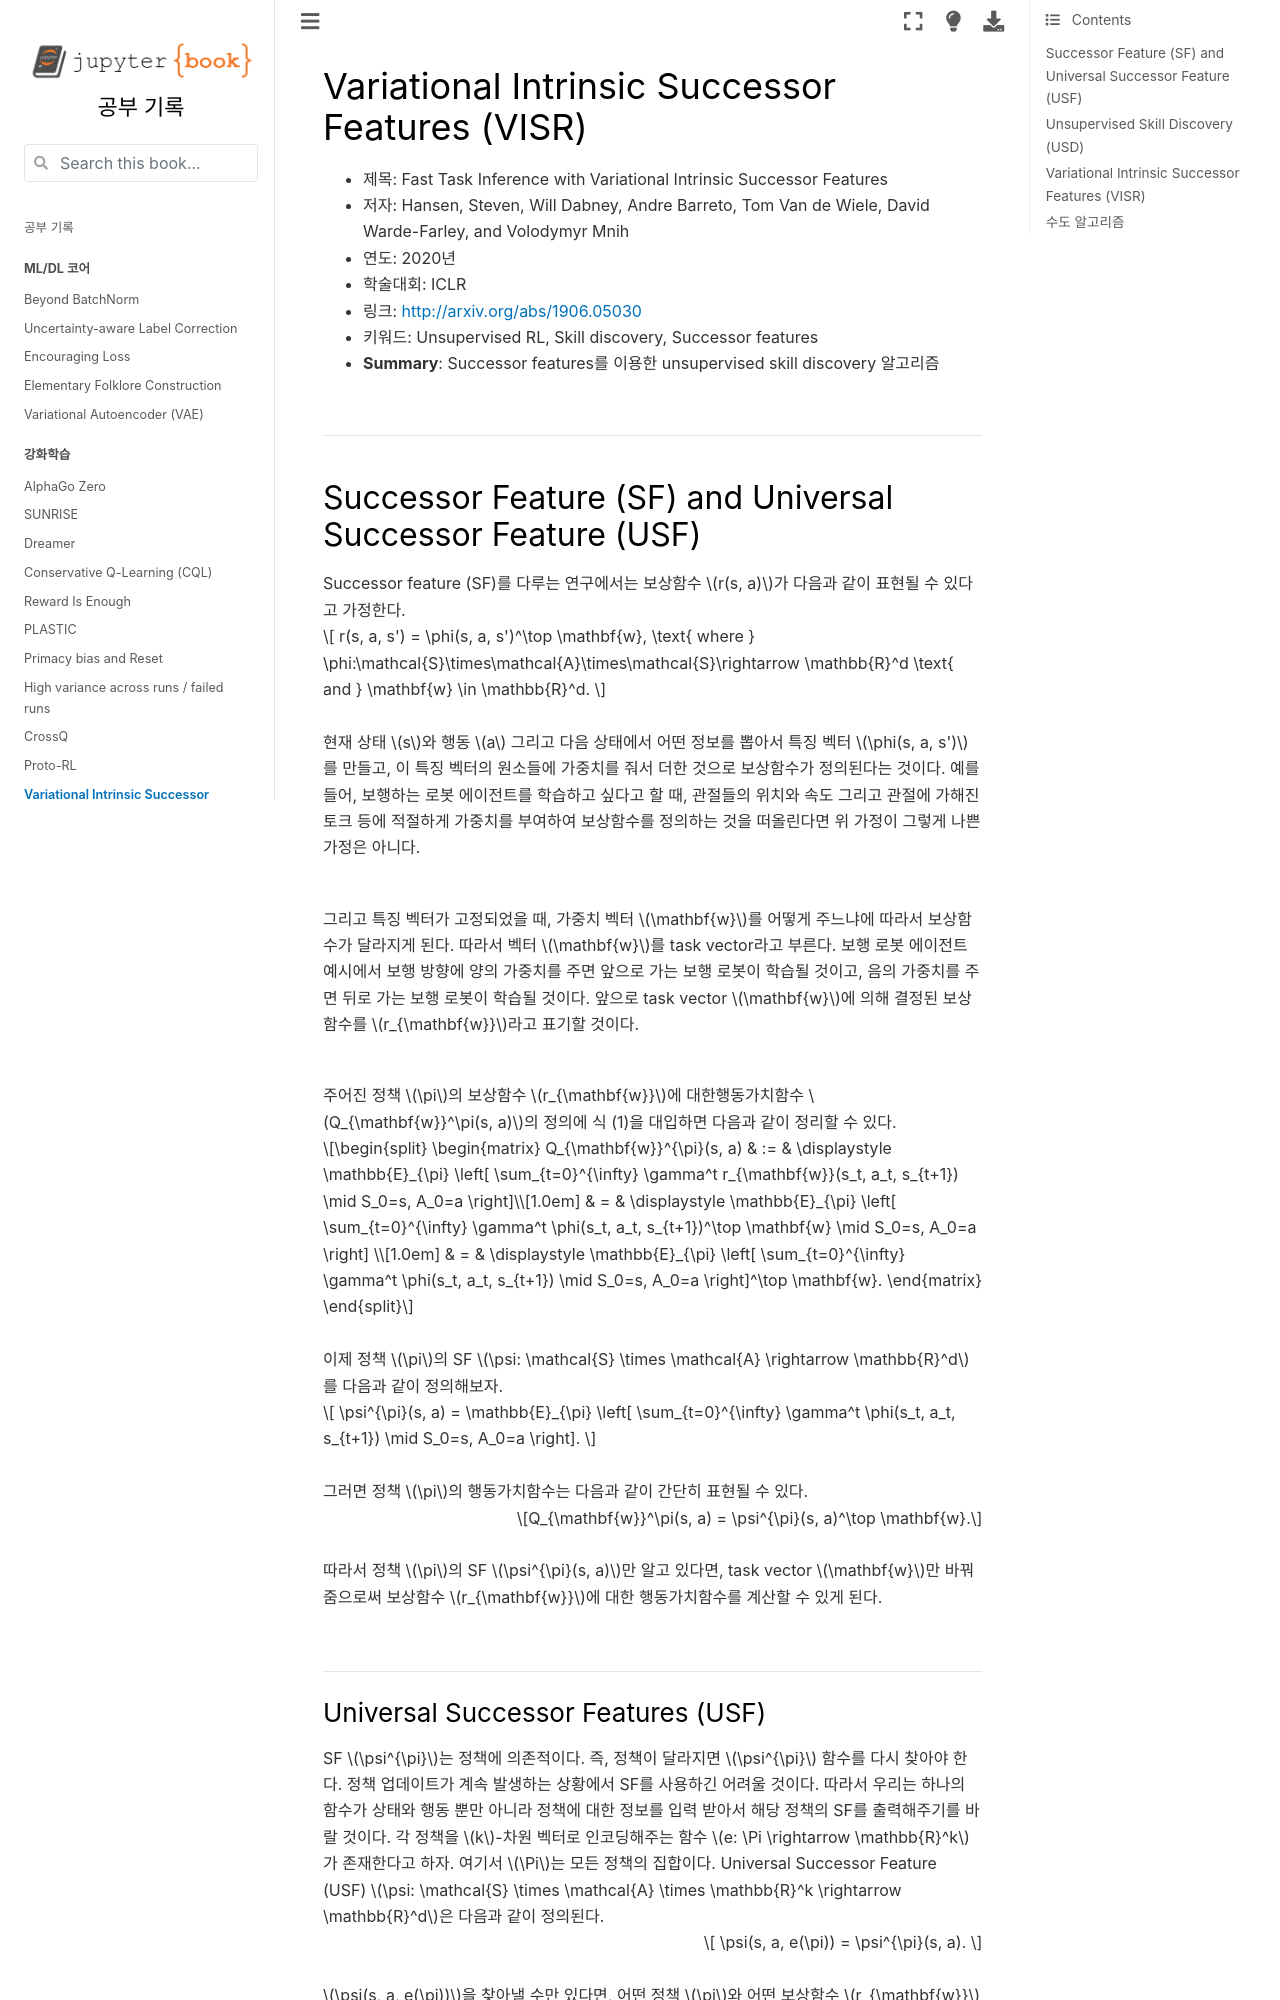

repository: HiddenBeginner/study-notes · page: contents/rl_papers/240606_VISR.html · generator: jekyll

# Variational Intrinsic Successor Features (VISR)

- 제목: Fast Task Inference with Variational Intrinsic Successor Features
- 저자: Hansen, Steven, Will Dabney, Andre Barreto, Tom Van de Wiele, David Warde-Farley, and Volodymyr Mnih
- 연도: 2020년
- 학술대회: ICLR
- 링크: [http://arxiv.org/abs/1906.05030](http://arxiv.org/abs/1906.05030)
- 키워드: Unsupervised RL, Skill discovery, Successor features
- **Summary**: Successor features를 이용한 unsupervised skill discovery 알고리즘

<br>

---

## Successor Feature (SF) and Universal Successor Feature (USF)

Successor feature (SF)를 다루는 연구에서는 보상함수 $r(s, a)$가 다음과 같이 표현될 수 있다고 가정한다.

$$
r(s, a, s') = \phi(s, a, s')^\top \mathbf{w}, \text{ where } \phi:\mathcal{S}\times\mathcal{A}\times\mathcal{S}\rightarrow \mathbb{R}^d \text{ and } \mathbf{w} \in \mathbb{R}^d.
$$

<br>

현재 상태 $s$와 행동 $a$ 그리고 다음 상태에서 어떤 정보를 뽑아서 특징 벡터 $\phi(s, a, s')$를 만들고, 이 특징 벡터의 원소들에 가중치를 줘서 더한 것으로 보상함수가 정의된다는 것이다. 예를 들어, 보행하는 로봇 에이전트를 학습하고 싶다고 할 때, 관절들의 위치와 속도 그리고 관절에 가해진 토크 등에 적절하게 가중치를 부여하여 보상함수를 정의하는 것을 떠올린다면 위 가정이 그렇게 나쁜 가정은 아니다. 

<br>

그리고 특징 벡터가 고정되었을 때, 가중치 벡터 $\mathbf{w}$를 어떻게 주느냐에 따라서 보상함수가 달라지게 된다. 따라서 벡터 $\mathbf{w}$를 task vector라고 부른다. 보행 로봇 에이전트 예시에서 보행 방향에 양의 가중치를 주면 앞으로 가는 보행 로봇이 학습될 것이고, 음의 가중치를 주면 뒤로 가는 보행 로봇이 학습될 것이다. 앞으로 task vector $\mathbf{w}$에 의해 결정된 보상함수를 $r_{\mathbf{w}}$라고 표기할 것이다.

<br>

주어진 정책 $\pi$의 보상함수 $r_{\mathbf{w}}$에 대한행동가치함수 $Q_{\mathbf{w}}^\pi(s, a)$의 정의에 식 (1)을 대입하면 다음과 같이 정리할 수 있다.

$$
\begin{matrix}
Q_{\mathbf{w}}^{\pi}(s, a) 
& := & \displaystyle \mathbb{E}_{\pi} \left[ \sum_{t=0}^{\infty} \gamma^t r_{\mathbf{w}}(s_t, a_t, s_{t+1})  \mid S_0=s, A_0=a \right]\\[1.0em]
& = & \displaystyle \mathbb{E}_{\pi} \left[ \sum_{t=0}^{\infty} \gamma^t \phi(s_t, a_t, s_{t+1})^\top \mathbf{w}  \mid S_0=s, A_0=a \right] \\[1.0em]
& = & \displaystyle \mathbb{E}_{\pi} \left[ \sum_{t=0}^{\infty} \gamma^t \phi(s_t, a_t, s_{t+1}) \mid S_0=s, A_0=a \right]^\top \mathbf{w}.
\end{matrix}
$$

<br>

이제 정책 $\pi$의 SF $\psi: \mathcal{S} \times \mathcal{A} \rightarrow \mathbb{R}^d$를 다음과 같이 정의해보자.

$$
\psi^{\pi}(s, a) = \mathbb{E}_{\pi} \left[ \sum_{t=0}^{\infty} \gamma^t \phi(s_t, a_t, s_{t+1}) \mid S_0=s, A_0=a \right].
$$

<br>

그러면 정책 $\pi$의 행동가치함수는 다음과 같이 간단히 표현될 수 있다.

$$Q_{\mathbf{w}}^\pi(s, a) = \psi^{\pi}(s, a)^\top \mathbf{w}.$$

<br>

따라서 정책 $\pi$의 SF $\psi^{\pi}(s, a)$만 알고 있다면, task vector $\mathbf{w}$만 바꿔줌으로써 보상함수 $r_{\mathbf{w}}$에 대한 행동가치함수를 계산할 수 있게 된다.

<br>

---
